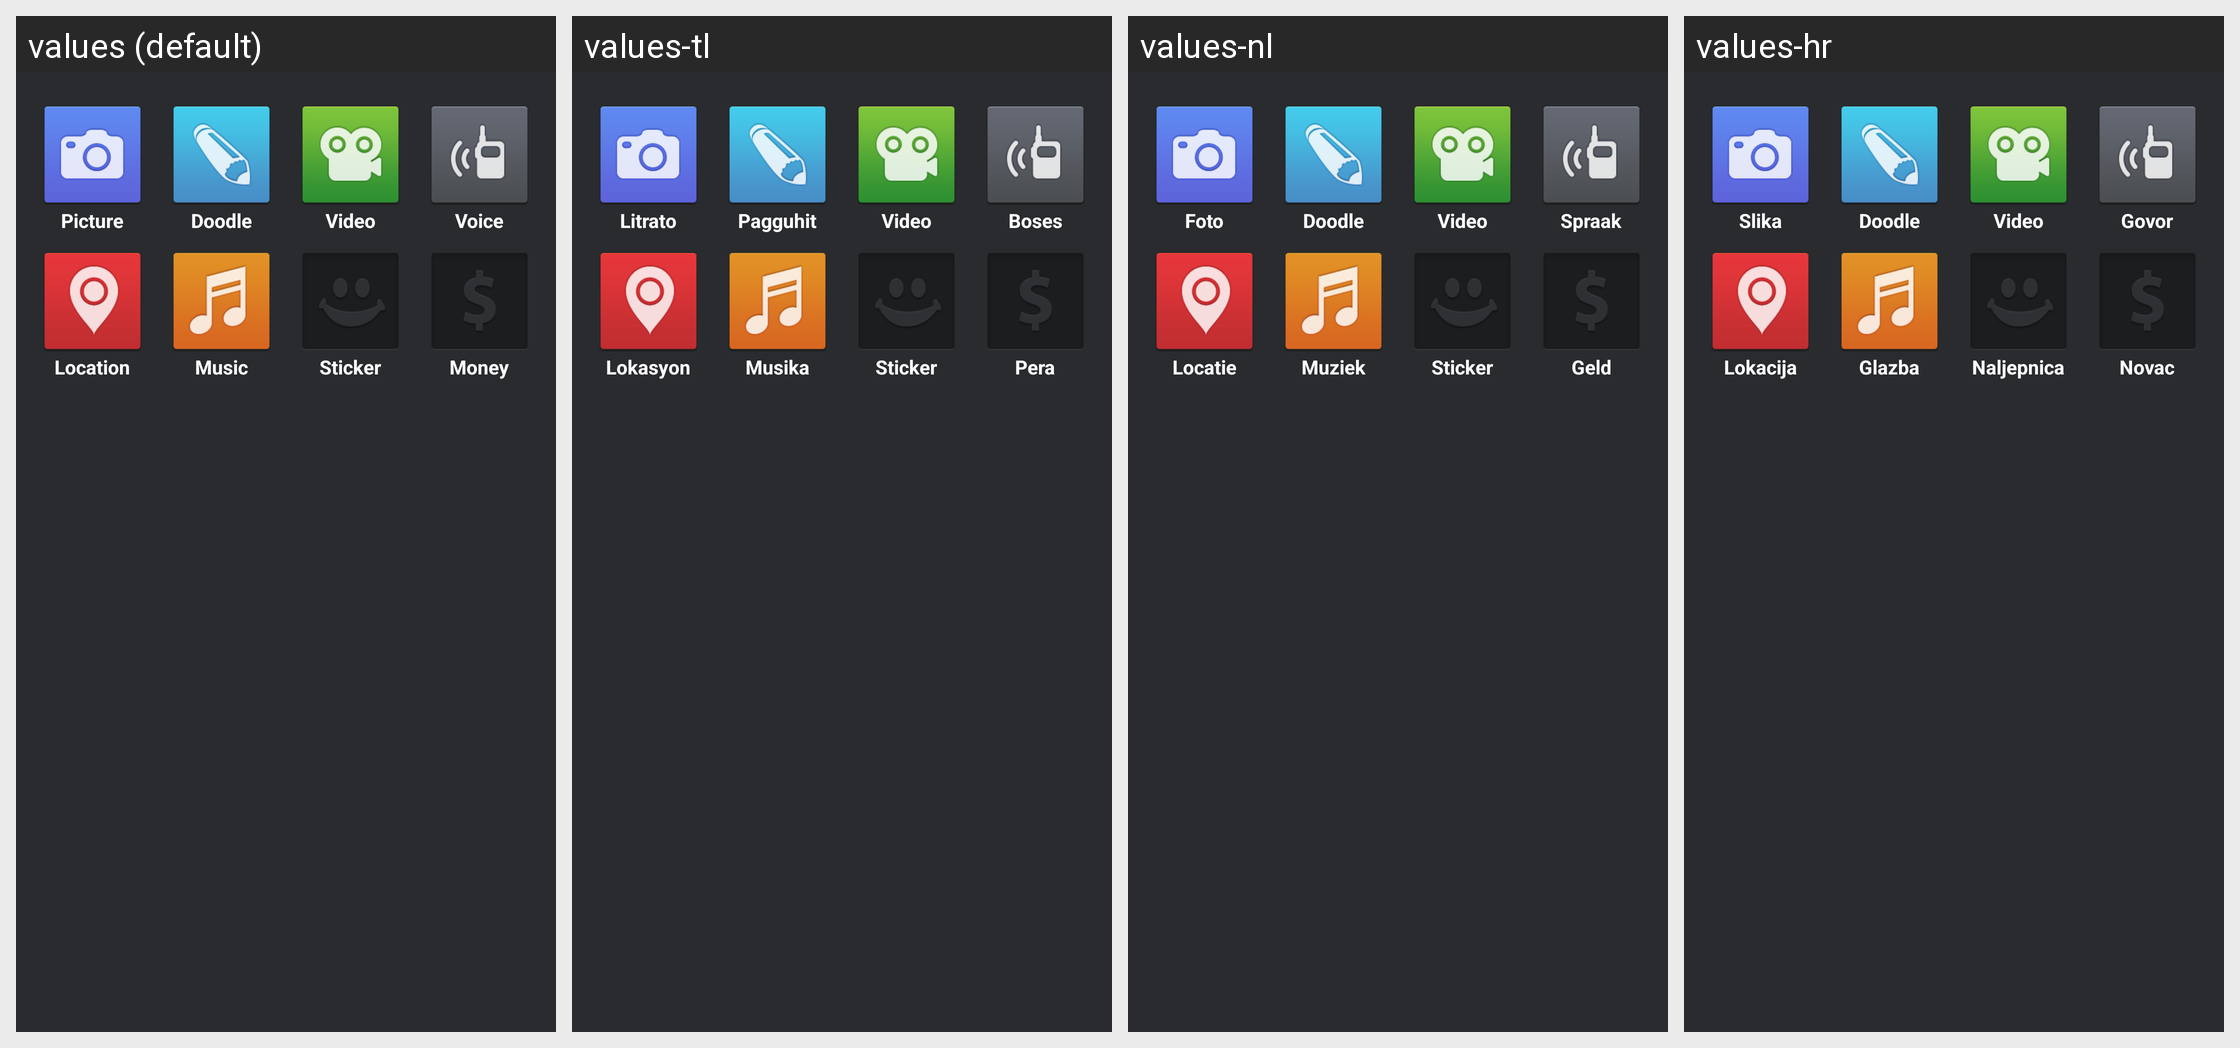

For this localized Android screen grid, give each drawn string resource with its value in every locale shown.
Android screen res/layout/menu_options_layout.xml rendered under 4 locales, left to right: values (default), values-tl, values-nl, values-hr. Device: Nexus 5 (rendered at 1080×1920; each locale shown at half size, 540×960, under a caption strip naming it); theme Theme.MessageMe.
Other locales in the repository, not shown: values-ar, values-de, values-el, values-es, values-fi, values-fr, values-hi, values-id, values-it, values-ja, values-ko, values-ms, values-no, values-pt, values-ru, values-sv, values-th, values-tr, values-vi, values-zh-rCN, values-zh-rTW.
Strings drawn on this screen, with the default value and each locale's value (text and hints the layout hard-codes, and strings that could not be matched under every locale, appear in the picture but are not listed):

picture_label
  values: Picture
  values-tl: Litrato
  values-nl: Foto
  values-hr: Slika

doodle_label
  values: Doodle
  values-tl: Pagguhit
  values-nl: Doodle
  values-hr: Doodle

video_label
  values: Video
  values-tl: Video
  values-nl: Video
  values-hr: Video

voice_label
  values: Voice
  values-tl: Boses
  values-nl: Spraak
  values-hr: Govor

location_label
  values: Location
  values-tl: Lokasyon
  values-nl: Locatie
  values-hr: Lokacija

music_label
  values: Music
  values-tl: Musika
  values-nl: Muziek
  values-hr: Glazba

sticker_label
  values: Sticker
  values-tl: Sticker
  values-nl: Sticker
  values-hr: Naljepnica

money_label
  values: Money
  values-tl: Pera
  values-nl: Geld
  values-hr: Novac
